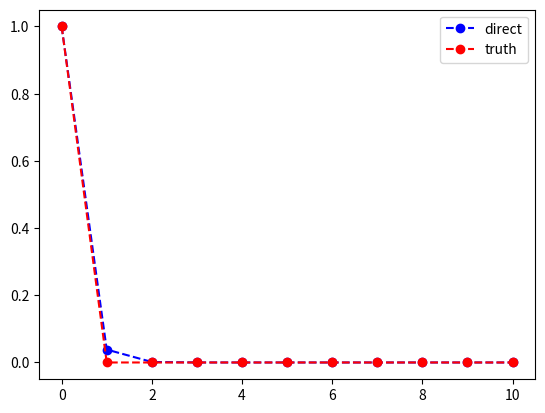

Recreate this plot in Python.
import matplotlib.pyplot as plt
import numpy as np
import math

tmin=0.0
tmax=10.0

dt=1.0
y=1.0

tlists=[]
ylists=[]
tylists=[]

# def f(t,y):
#     return y/t+t**3
# #微分方程式の形

# def g(t):
#     return t*((t**3)/3+2/3)

def f(y):
    return -25*y

def g(t):#解析解
    return math.exp(-25*t)
 #y0=1.0とする

tlists.append(tmin)
tylists.append(g(tmin))
ylists.append(y)

while(tmin<tmax):
    y=y/(1+25*dt)

    tmin+=dt

    tylists.append(g(tmin))
    ylists.append(y)
    tlists.append(tmin)

plt.plot(tlists, ylists, marker="o", color = "blue", linestyle = "--",label="direct")
plt.plot(tlists, tylists, marker="o", color = "red", linestyle = "--",label="truth")

plt.legend()
plt.show()